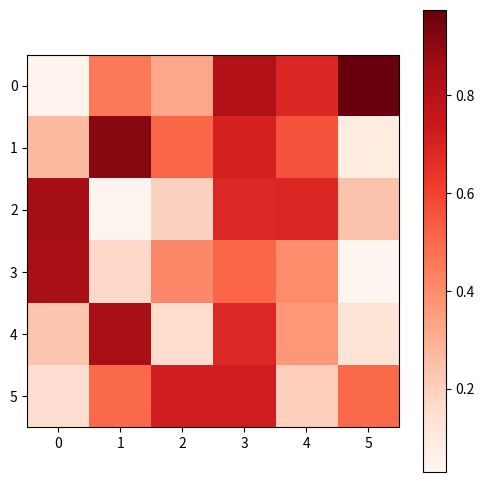

Here is the Python script that generated this plot:
import numpy as np
import matplotlib.pyplot as plt

# 生成一个6x6的空间注意力图，这里简单使用随机数来模拟注意力权重
attention_map = np.random.rand(6, 6)

# 使用matplotlib来绘制注意力图
plt.figure(figsize=(6, 6))
plt.imshow(attention_map, cmap="Reds")
plt.colorbar()
# plt.show()
plt.savefig("attention_map.png")
